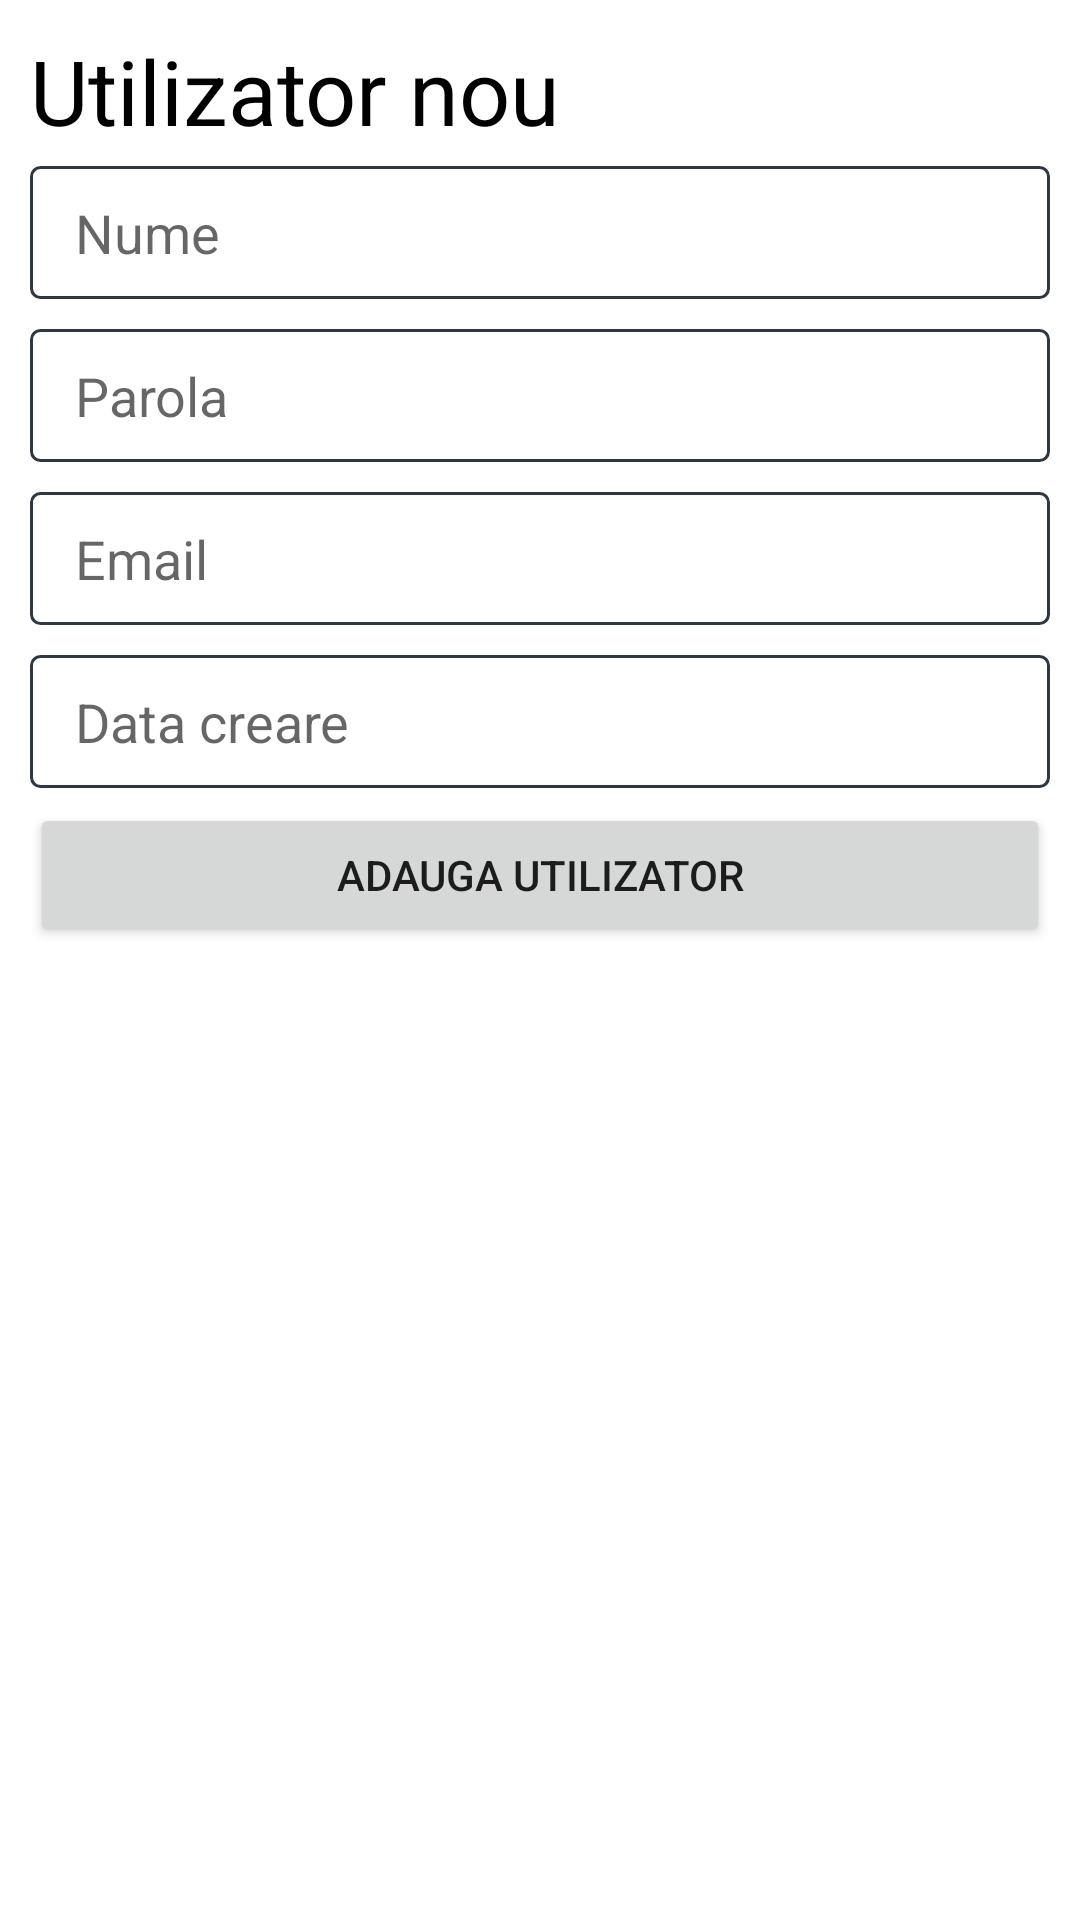

This screen was rendered from an Android layout file. Write that file and the resources it references.
<!-- AndroidManifest.xml: application theme Theme.SystemMeditatii -->
<!-- res/layout/fragment_creeaza_utilizator.xml -->
<?xml version="1.0" encoding="utf-8"?>
<androidx.constraintlayout.widget.ConstraintLayout xmlns:android="http://schemas.android.com/apk/res/android"
    xmlns:app="http://schemas.android.com/apk/res-auto"
    xmlns:tools="http://schemas.android.com/tools"
    android:layout_width="match_parent"
    android:layout_height="match_parent"
    tools:context=".InterfataGraficaUtilizator.creeazaUtilizatorNou.CreeazaUtilizatorNouFragment">

    <LinearLayout
        android:id="@+id/linearLayoutUtilizatori"
        android:layout_width="match_parent"
        android:layout_height="wrap_content"
        android:orientation="vertical"
        android:padding="10dp"
        app:layout_constraintEnd_toEndOf="parent"
        app:layout_constraintStart_toStartOf="parent"
        app:layout_constraintTop_toTopOf="parent">


        <LinearLayout
            android:layout_width="match_parent"
            android:layout_height="match_parent"
            android:orientation="horizontal">

            <TextView
                android:layout_width="wrap_content"
                android:layout_height="match_parent"
                android:layout_weight="1"
                android:text="@string/title_creeaza_utilizator"
                android:textColor="@color/black"
                android:textSize="30sp" />


        </LinearLayout>

        <EditText
            android:id="@+id/numeUtilizatorNou"
            android:layout_width="match_parent"
            android:layout_height="wrap_content"
            android:layout_marginVertical="5dp"
            android:background="@drawable/input_border"
            android:editable="false"
            android:ems="10"
            android:hint="Nume"
            android:inputType="text" />

        <EditText
            android:id="@+id/parolaUtilizatorNou"
            android:layout_width="match_parent"
            android:layout_height="wrap_content"
            android:layout_marginVertical="5dp"
            android:background="@drawable/input_border"
            android:ems="10"
            android:hint="Parola"
            android:inputType="text" />

        <EditText
            android:id="@+id/emailUtilizatorNou"
            android:layout_width="match_parent"
            android:layout_height="wrap_content"
            android:layout_marginVertical="5dp"
            android:background="@drawable/input_border"
            android:ems="10"
            android:hint="Email"
            android:inputType="text" />

        <EditText
            android:id="@+id/dataCreareUtilizatorNou"
            android:layout_width="match_parent"
            android:layout_height="wrap_content"
            android:layout_marginVertical="5dp"
            android:background="@drawable/input_border"
            android:ems="10"
            android:hint="Data creare"
            android:inputType="date" />


        <Button
            android:id="@+id/adaugaUtilizatorNouuu"
            android:layout_width="match_parent"
            android:layout_height="wrap_content"
            android:text="Adauga utilizator" />

    </LinearLayout>


</androidx.constraintlayout.widget.ConstraintLayout>
<!-- resources referenced by this layout -->
<resources>
  <!-- drawable input_border (drawable) -->
  <?xml version="1.0" encoding="UTF-8"?>
  <shape xmlns:android="http://schemas.android.com/apk/res/android" android:shape="rectangle">
      <corners android:radius="3dp"/>
      <padding
          android:top="10dp"
          android:left="15dp"
          android:right="15dp"
          android:bottom="10dp" />
      <solid android:color="#FFFFFF"/>
  
      <stroke android:width="1dp" android:color="#2D3844"/>
  </shape>
  <string name="title_creeaza_utilizator">Utilizator nou</string>
  <style name="Theme.SystemMeditatii" parent="Theme.MaterialComponents.DayNight.DarkActionBar">
          
          <item name="colorPrimary">@color/purple_500</item>
          <item name="colorPrimaryVariant">@color/purple_700</item>
          <item name="colorOnPrimary">@color/white</item>
          
          <item name="colorSecondary">@color/teal_200</item>
          <item name="colorSecondaryVariant">@color/teal_700</item>
          <item name="colorOnSecondary">@color/black</item>
          
          <item name="android:statusBarColor">?attr/colorPrimaryVariant</item>
          
      </style>
  <!-- not gathered from this repository: default colours our renderer supplied (Android Studio template values) -->
  <color name="purple_500">#FF6200EE</color>
  <color name="purple_700">#FF3700B3</color>
  <color name="teal_200">#FF03DAC5</color>
  <color name="teal_700">#FF018786</color>
  <color name="black">#FF000000</color>
  <color name="white">#FFFFFFFF</color>
</resources>
